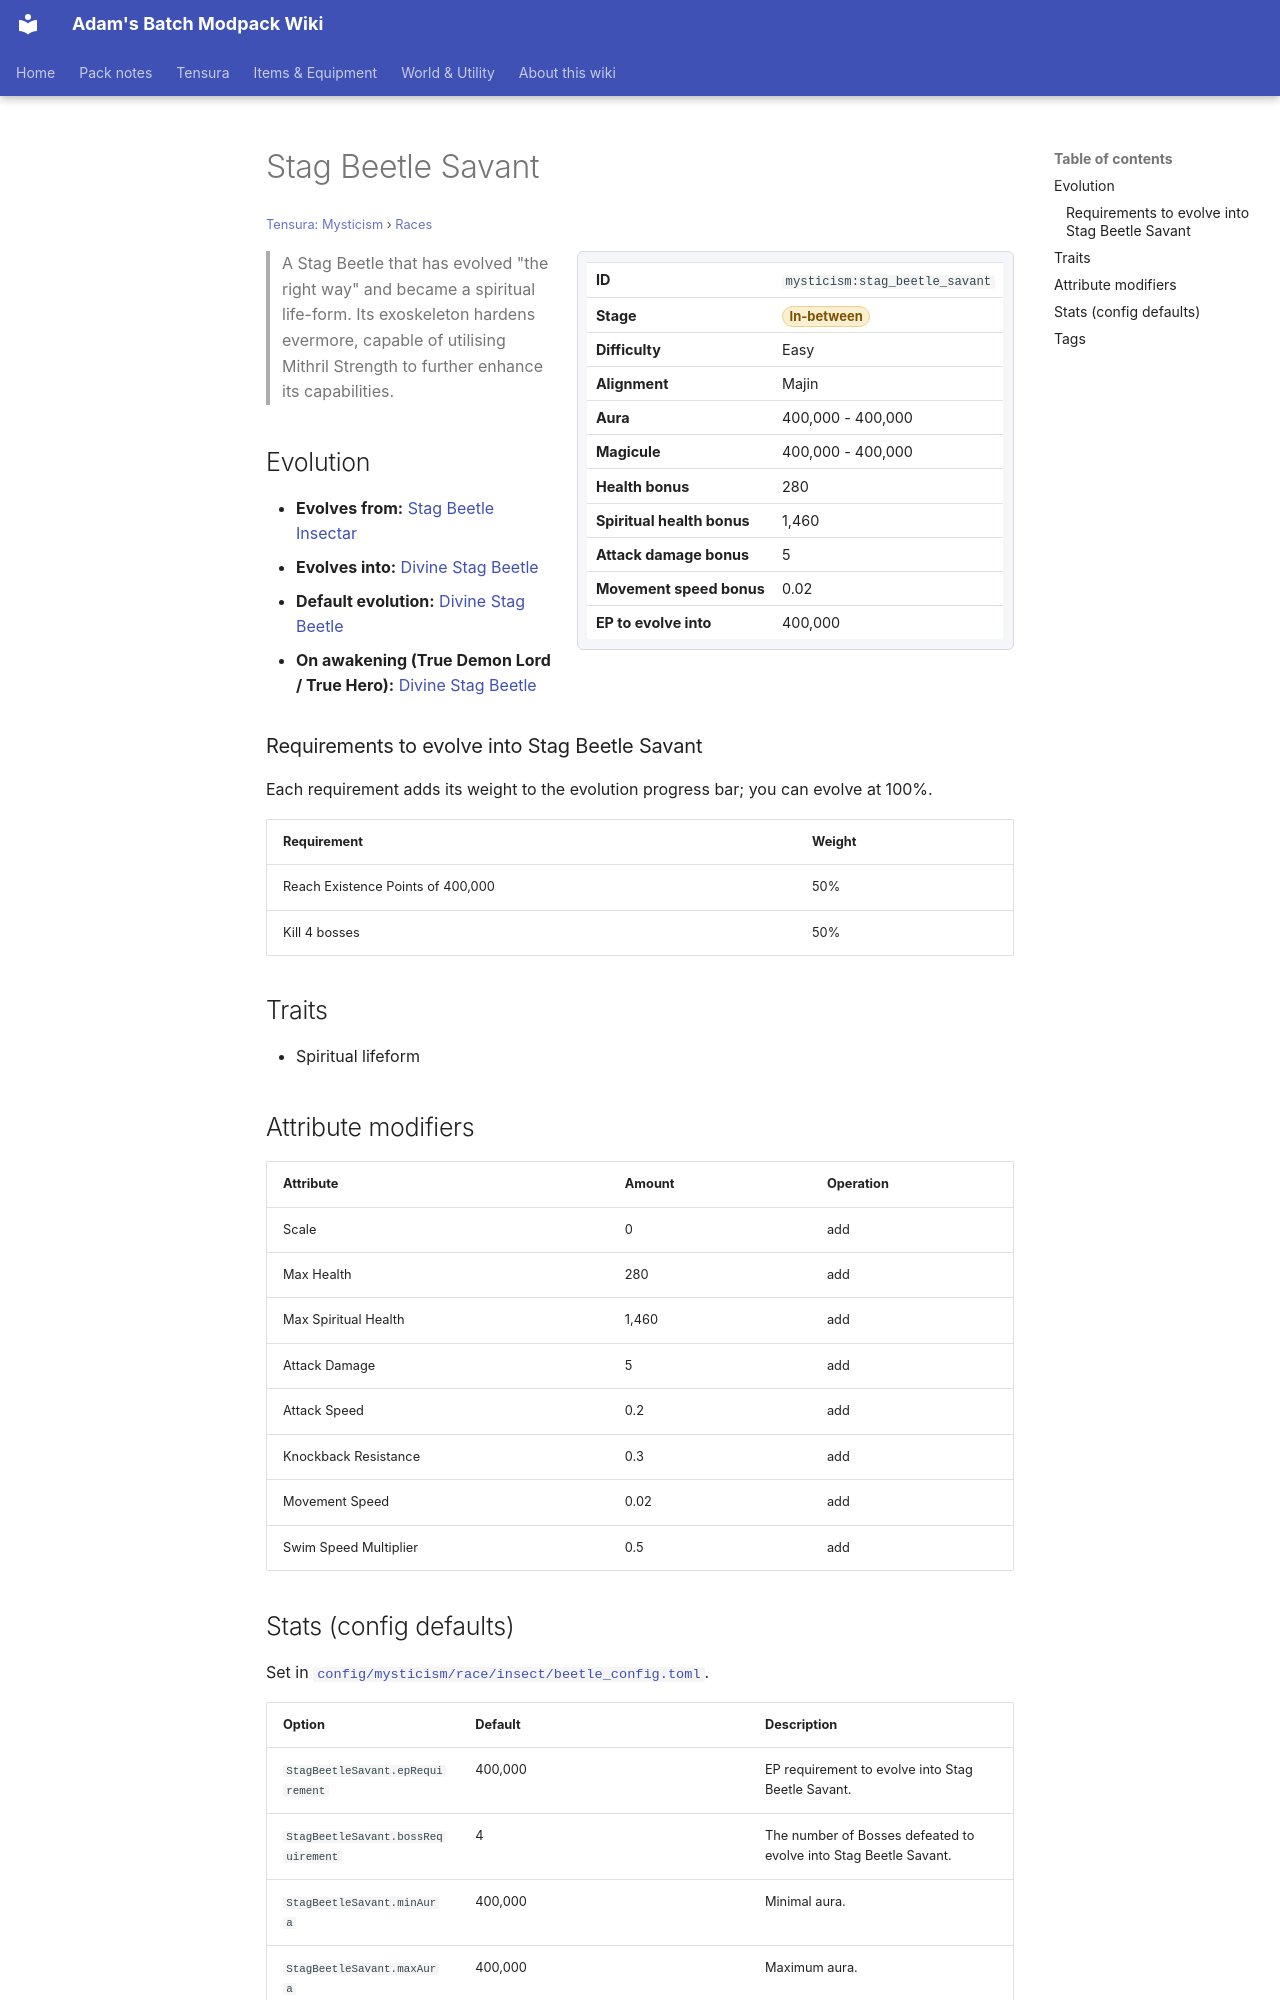

repository: Proteus-Nell/Adams-Batch-MC-Modpack-Wiki · page: tensura-mysticism/races/stag-beetle-savant/index.html · generator: mkdocs

# Stag Beetle Savant

<small>[Tensura: Mysticism](../index.md) &rsaquo; [Races](index.md)</small>

<div class="infobox" markdown>

| | |
|---|---|
| **ID** | `mysticism:stag_beetle_savant` |
| **Stage** | <span class="stage stage-in-between">In-between</span> |
| **Difficulty** | Easy |
| **Alignment** | Majin |
| **Aura** | 400,000 - 400,000 |
| **Magicule** | 400,000 - 400,000 |
| **Health bonus** | 280 |
| **Spiritual health bonus** | 1,460 |
| **Attack damage bonus** | 5 |
| **Movement speed bonus** | 0.02 |
| **EP to evolve into** | 400,000 |

</div>

> A Stag Beetle that has evolved "the right way" and became a spiritual life-form. Its exoskeleton hardens evermore, capable of utilising Mithril Strength to further enhance its capabilities.

## Evolution

- **Evolves from:** [Stag Beetle Insectar](stag-beetle-insectar.md)
- **Evolves into:** [Divine Stag Beetle](divine-stag-beetle.md)
- **Default evolution:** [Divine Stag Beetle](divine-stag-beetle.md)
- **On awakening (True Demon Lord / True Hero):** [Divine Stag Beetle](divine-stag-beetle.md)

### Requirements to evolve into Stag Beetle Savant

Each requirement adds its weight to the evolution progress bar; you can evolve at 100%.

| Requirement | Weight |
|---|---|
| Reach Existence Points of 400,000 | 50% |
| Kill 4 bosses | 50% |

## Traits

- Spiritual lifeform

## Attribute modifiers

| Attribute | Amount | Operation |
|---|---|---|
| Scale | 0 | add |
| Max Health | 280 | add |
| Max Spiritual Health | 1,460 | add |
| Attack Damage | 5 | add |
| Attack Speed | 0.2 | add |
| Knockback Resistance | 0.3 | add |
| Movement Speed | 0.02 | add |
| Swim Speed Multiplier | 0.5 | add |
